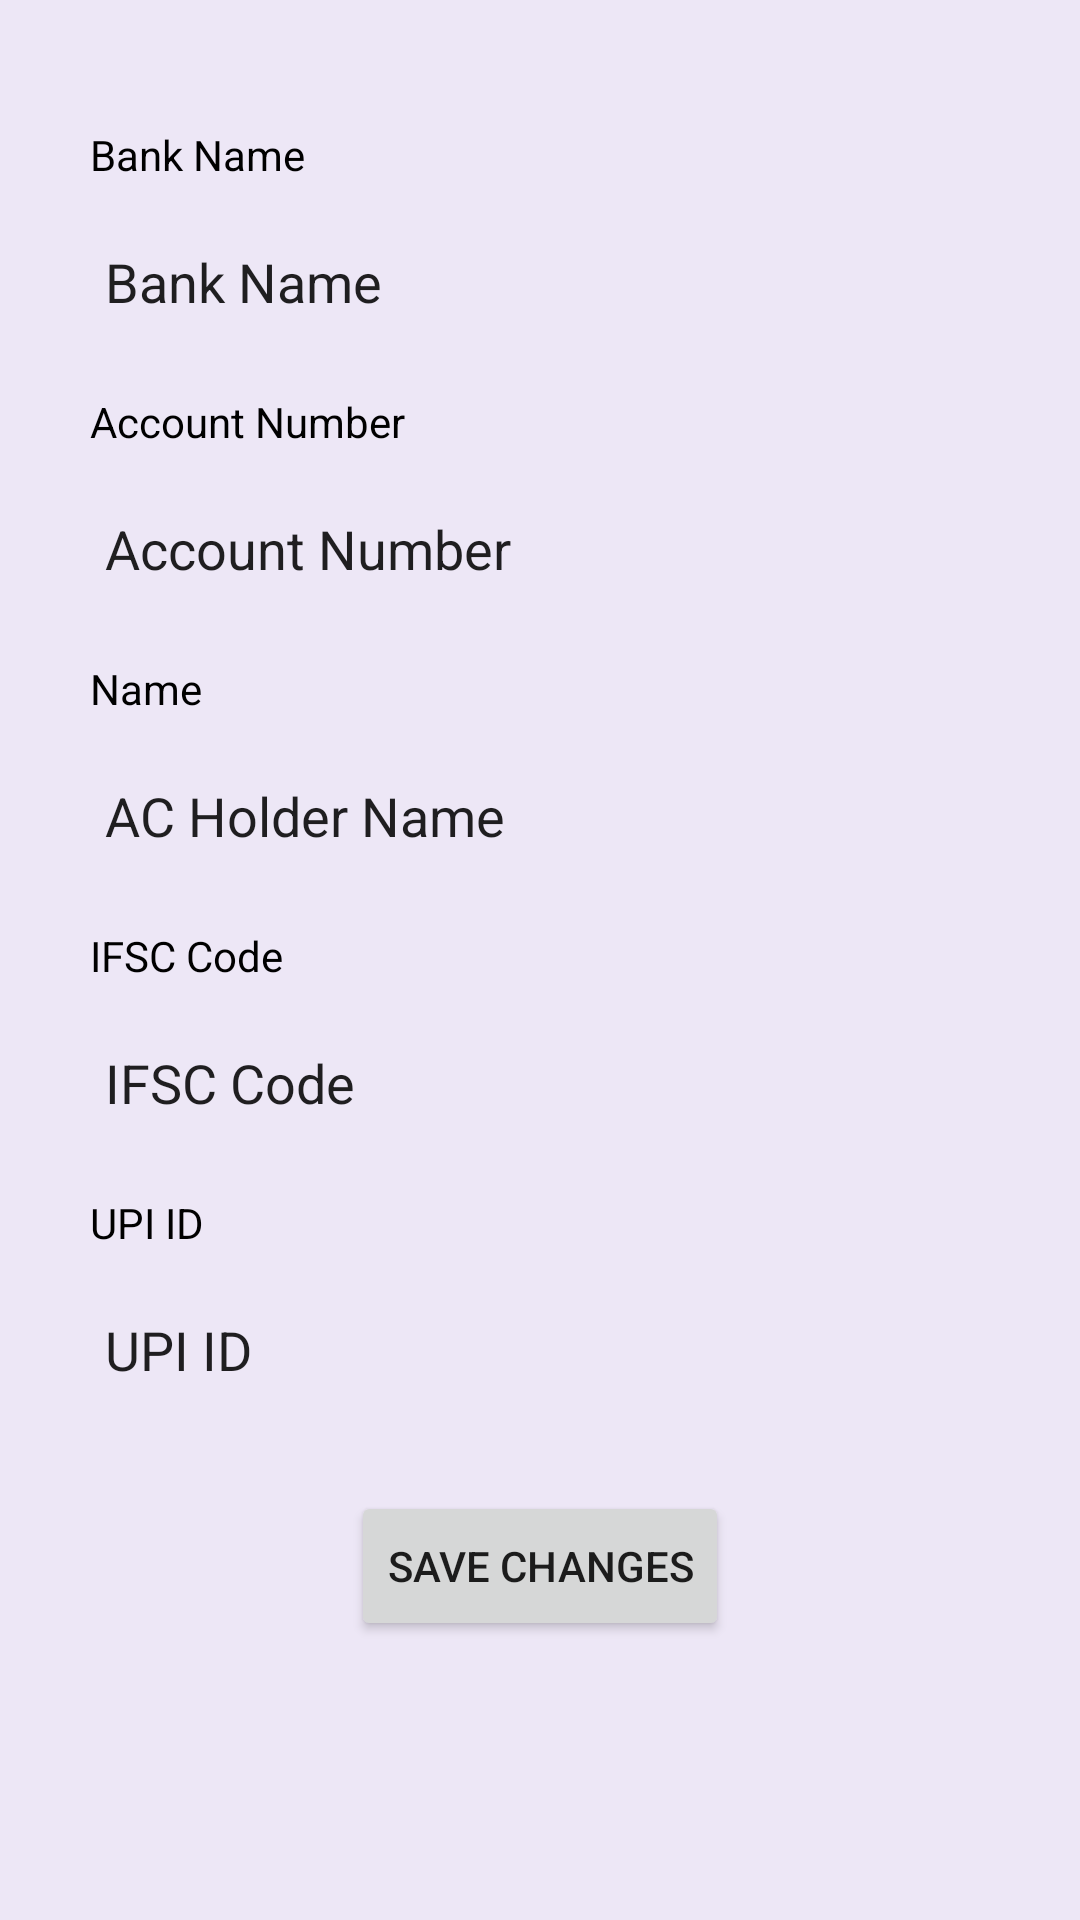

Here is an Android app screen rendered from its layout file. Give the layout XML and the strings, colors and styles it references.
<!-- AndroidManifest.xml: activity theme Theme.MoneyCare.WithActionBar -->
<!-- res/layout/activity_edit_bank_account.xml -->
<?xml version="1.0" encoding="utf-8"?>
<ScrollView
    xmlns:android="http://schemas.android.com/apk/res/android"
    xmlns:app="http://schemas.android.com/apk/res-auto"
    xmlns:tools="http://schemas.android.com/tools"
    android:layout_width="match_parent"
    android:layout_height="fill_parent">
<androidx.constraintlayout.widget.ConstraintLayout
    android:layout_width="match_parent"
    android:layout_height="match_parent"
    tools:context=".EditBankAccountActivity">

    <TextView
        android:id="@+id/textView12"
        android:layout_width="wrap_content"
        android:layout_height="wrap_content"
        android:layout_marginLeft="20dp"
        android:layout_marginTop="32dp"
        android:padding="10dp"
        android:text="@string/bank_name"
        android:textColor="@color/black"
        app:layout_constraintStart_toStartOf="parent"
        app:layout_constraintTop_toTopOf="parent" />

    <EditText
        android:id="@+id/et_bank_name_in_edit_account"
        android:layout_width="match_parent"
        android:layout_height="50dp"
        android:background="@drawable/et_custom"
        android:layout_marginLeft="20dp"
        android:layout_marginRight="20dp"
        android:layout_marginBottom="10dp"
        android:padding="15dp"
        android:ems="10"
        android:text="@string/bank_name"
        android:inputType="textPersonName"
        app:layout_constraintStart_toStartOf="parent"
        app:layout_constraintTop_toBottomOf="@+id/textView12" />

    <TextView
        android:id="@+id/textView14"
        android:layout_width="wrap_content"
        android:layout_height="wrap_content"
        android:layout_marginLeft="20dp"
        android:padding="10dp"
        android:text="Account Number"
        android:textColor="@color/black"
        app:layout_constraintStart_toStartOf="parent"
        app:layout_constraintTop_toBottomOf="@+id/et_bank_name_in_edit_account" />

    <EditText
        android:id="@+id/et_acNum_edit_account"
        android:layout_width="match_parent"
        android:layout_height="50dp"
        android:background="@drawable/et_custom"
        android:layout_marginLeft="20dp"
        android:layout_marginRight="20dp"
        android:layout_marginBottom="10dp"
        android:padding="15dp"
        android:ems="10"
        android:text="Account Number"
        android:inputType="textPersonName"
        app:layout_constraintStart_toStartOf="parent"
        app:layout_constraintTop_toBottomOf="@+id/textView14" />

    <TextView
        android:id="@+id/textView17"
        android:layout_width="wrap_content"
        android:layout_height="wrap_content"
        android:layout_marginLeft="20dp"
        android:padding="10dp"
        android:text="Name"
        android:textColor="@color/black"
        app:layout_constraintStart_toStartOf="parent"
        app:layout_constraintTop_toBottomOf="@+id/et_acNum_edit_account" />

    <EditText
        android:id="@+id/et_name_in_edit_account"
        android:layout_width="match_parent"
        android:layout_height="50dp"
        android:background="@drawable/et_custom"
        android:layout_marginLeft="20dp"
        android:layout_marginRight="20dp"
        android:layout_marginBottom="10dp"
        android:padding="15dp"
        android:ems="10"
        android:text="AC Holder Name"
        android:inputType="textPersonName"
        app:layout_constraintStart_toStartOf="parent"
        app:layout_constraintTop_toBottomOf="@+id/textView17" />

    <TextView
        android:id="@+id/textView16"
        android:layout_width="wrap_content"
        android:layout_height="wrap_content"
        android:layout_marginStart="20dp"
        android:padding="10dp"
        android:text="IFSC Code"
        android:textColor="@color/black"
        app:layout_constraintStart_toStartOf="parent"
        app:layout_constraintTop_toBottomOf="@+id/et_name_in_edit_account" />

    <EditText
        android:id="@+id/et_ifsc_code_in_edit_account"
        android:layout_width="match_parent"
        android:layout_height="50dp"
        android:background="@drawable/et_custom"
        android:layout_marginLeft="20dp"
        android:layout_marginRight="20dp"
        android:layout_marginBottom="10dp"
        android:padding="15dp"
        android:ems="10"
        android:text="IFSC Code"
        android:inputType="textPersonName"
        app:layout_constraintStart_toStartOf="parent"
        app:layout_constraintTop_toBottomOf="@+id/textView16" />
    <TextView
        android:id="@+id/tv_upi"
        android:layout_width="wrap_content"
        android:layout_height="wrap_content"
        android:layout_marginStart="20dp"
        android:padding="10dp"
        android:text="UPI ID"
        android:textColor="@color/black"
        app:layout_constraintStart_toStartOf="parent"
        app:layout_constraintTop_toBottomOf="@+id/et_ifsc_code_in_edit_account" />

    <EditText
        android:id="@+id/et_upi_in_edit_account"
        android:layout_width="match_parent"
        android:layout_height="50dp"
        android:background="@drawable/et_custom"
        android:layout_marginLeft="20dp"
        android:layout_marginRight="20dp"
        android:layout_marginBottom="10dp"
        android:padding="15dp"
        android:ems="10"
        android:text="UPI ID"
        android:inputType="textPersonName"
        app:layout_constraintStart_toStartOf="parent"
        app:layout_constraintTop_toBottomOf="@+id/tv_upi" />

    <Button
        android:id="@+id/btn_save_details"
        android:layout_width="wrap_content"
        android:layout_height="50dp"
        android:layout_marginTop="20dp"
        android:gravity="center"
        android:text="Save Changes"
        app:layout_constraintEnd_toEndOf="parent"
        app:layout_constraintStart_toStartOf="parent"
        app:layout_constraintTop_toBottomOf="@+id/et_upi_in_edit_account" />

    <TextView
        android:id="@+id/status_edit_account"
        android:layout_width="match_parent"
        android:layout_height="wrap_content"
        android:layout_marginTop="40dp"
        android:text="TextView"
        android:textAlignment="center"
        android:textColor="#228326"
        android:textColorHighlight="@color/black"
        android:textSize="16sp"
        android:textStyle="bold"
        android:visibility="invisible"
        app:layout_constraintEnd_toEndOf="parent"
        app:layout_constraintHorizontal_bias="0.498"
        app:layout_constraintStart_toStartOf="parent"
        app:layout_constraintTop_toBottomOf="@+id/btn_save_details" />

</androidx.constraintlayout.widget.ConstraintLayout>
</ScrollView>
<!-- resources referenced by this layout -->
<resources>
  <color name="black">#FF000000</color>
  <string name="bank_name">Bank Name</string>
  <style name="Theme.MoneyCare.WithActionBar" parent="Theme.MaterialComponents.DayNight.DarkActionBar">
          
          <item name="colorPrimary">@color/purple_500</item>
          <item name="colorPrimaryVariant">@color/purple_700</item>
          <item name="colorOnPrimary">@color/background</item>
          
          <item name="colorSecondary">@color/teal_200</item>
          <item name="colorSecondaryVariant">@color/teal_700</item>
          <item name="colorOnSecondary">@color/black</item>
          <item name="android:windowBackground">@color/background</item>
          
          <item name="android:statusBarColor" tools:targetApi="l">?attr/colorPrimaryVariant</item>
          
      </style>
  <color name="purple_500">#FF6200EE</color>
  <color name="purple_700">#FF3700B3</color>
  <color name="background">#ede7f6</color>
  <color name="teal_200">#FF03DAC5</color>
  <color name="teal_700">#FF018786</color>
</resources>
